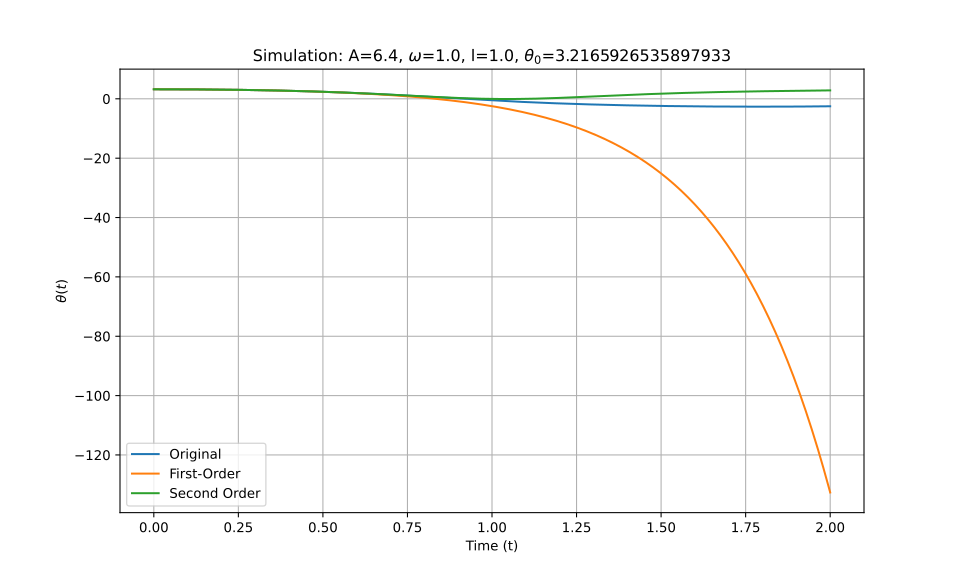

The file beside this chart, header and first rows:
t_eval, Equation_1, Equation_2, Equation_3
0.0, 3.217, 3.217, 3.217
0.002002, 3.217, 3.217, 3.217
0.004004, 3.217, 3.217, 3.217
0.006006, 3.216, 3.216, 3.216
0.008008, 3.216, 3.216, 3.216
0.01001, 3.216, 3.216, 3.216
0.01201, 3.216, 3.216, 3.216
0.01401, 3.216, 3.216, 3.216
0.01602, 3.216, 3.216, 3.216
0.01802, 3.216, 3.216, 3.216
0.02002, 3.215, 3.215, 3.215
0.02202, 3.215, 3.215, 3.215
0.02402, 3.215, 3.215, 3.215
0.02603, 3.215, 3.215, 3.215
0.02803, 3.214, 3.214, 3.214
0.03003, 3.214, 3.214, 3.214
0.03203, 3.214, 3.214, 3.214
0.03403, 3.213, 3.213, 3.213
0.03604, 3.213, 3.213, 3.213
0.03804, 3.213, 3.212, 3.213
0.04004, 3.212, 3.212, 3.212
0.04204, 3.212, 3.212, 3.212
0.04404, 3.211, 3.211, 3.211
0.04605, 3.211, 3.211, 3.211
0.04805, 3.21, 3.21, 3.21
0.05005, 3.21, 3.209, 3.21
0.05205, 3.209, 3.209, 3.209
0.05405, 3.208, 3.208, 3.208
0.05606, 3.208, 3.208, 3.208
0.05806, 3.207, 3.207, 3.207
0.06006, 3.206, 3.206, 3.206
0.06206, 3.206, 3.206, 3.206
0.06406, 3.205, 3.205, 3.205
0.06607, 3.204, 3.204, 3.204
0.06807, 3.203, 3.203, 3.203
0.07007, 3.203, 3.203, 3.203
0.07207, 3.202, 3.202, 3.202
0.07407, 3.201, 3.201, 3.201
0.07608, 3.2, 3.2, 3.2
0.07808, 3.199, 3.199, 3.199
0.08008, 3.198, 3.198, 3.198
0.08208, 3.197, 3.197, 3.197
0.08408, 3.197, 3.196, 3.197
0.08609, 3.196, 3.195, 3.196
0.08809, 3.195, 3.194, 3.195
0.09009, 3.194, 3.193, 3.194
0.09209, 3.192, 3.192, 3.192
0.09409, 3.191, 3.191, 3.191
0.0961, 3.19, 3.19, 3.19
0.0981, 3.189, 3.189, 3.189
0.1001, 3.188, 3.188, 3.188
0.1021, 3.187, 3.187, 3.187
0.1041, 3.186, 3.186, 3.186
0.1061, 3.185, 3.184, 3.185
0.1081, 3.183, 3.183, 3.183
0.1101, 3.182, 3.182, 3.182
0.1121, 3.181, 3.181, 3.181
0.1141, 3.179, 3.179, 3.179
0.1161, 3.178, 3.178, 3.178
0.1181, 3.177, 3.177, 3.177
... 940 more rows
